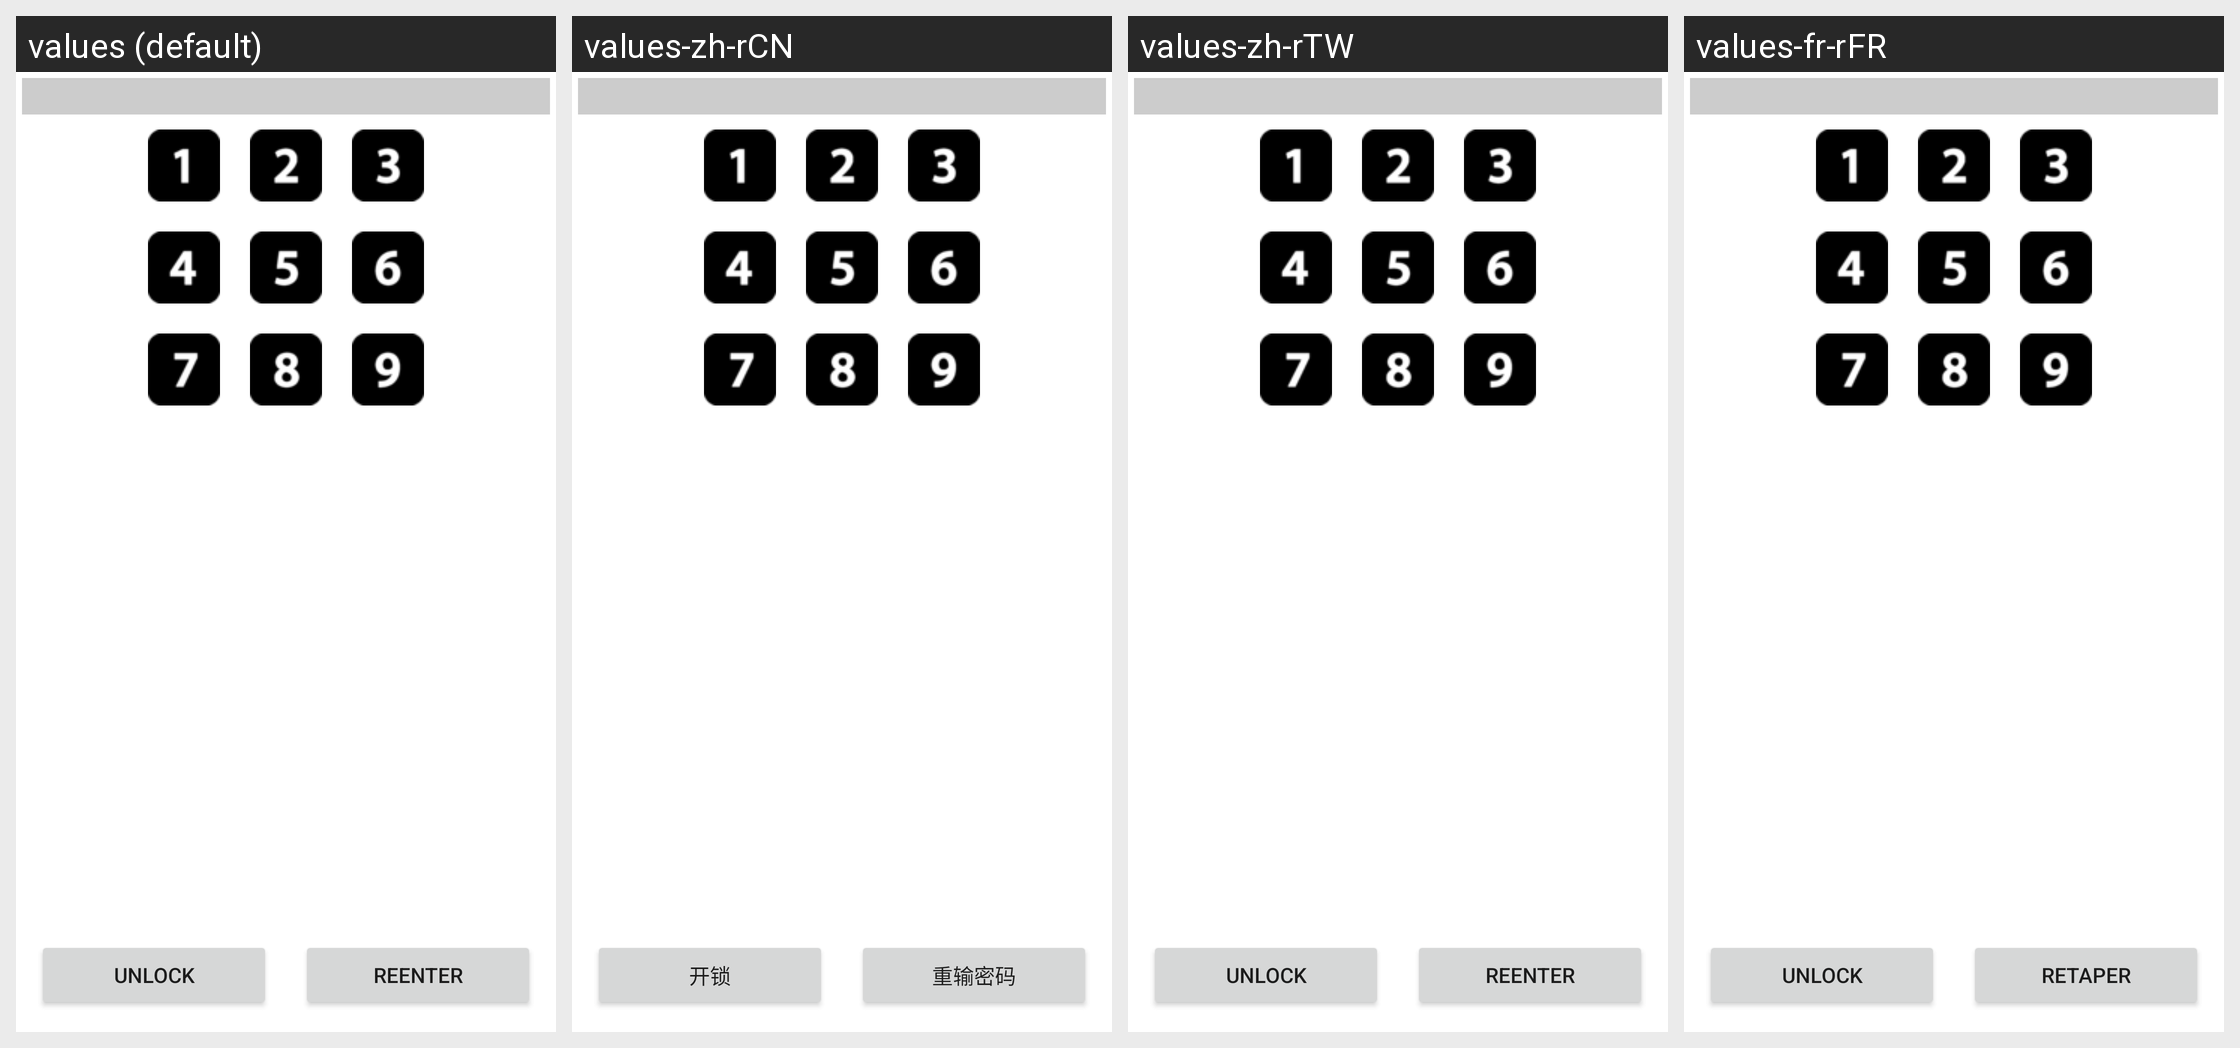

Locale-by-locale string values for the Android screen shown in this grid:
Android screen res/layout/fragment_dialog.xml rendered under 4 locales, left to right: values (default), values-zh-rCN, values-zh-rTW, values-fr-rFR. Device: Nexus 5 (rendered at 1080×1920; each locale shown at half size, 540×960, under a caption strip naming it); theme Theme.MaterialComponents.DayNight.NoActionBar.
Strings drawn on this screen, with the default value and each locale's value (text and hints the layout hard-codes, and strings that could not be matched under every locale, appear in the picture but are not listed):

open_lock
  values: Unlock
  values-zh-rCN: 开锁
  values-zh-rTW: Unlock  [not translated; the default value is used]
  values-fr-rFR: Unlock  [not translated; the default value is used]

Reenter
  values: Reenter
  values-zh-rCN: 重输密码
  values-zh-rTW: Reenter  [not translated; the default value is used]
  values-fr-rFR: Retaper
